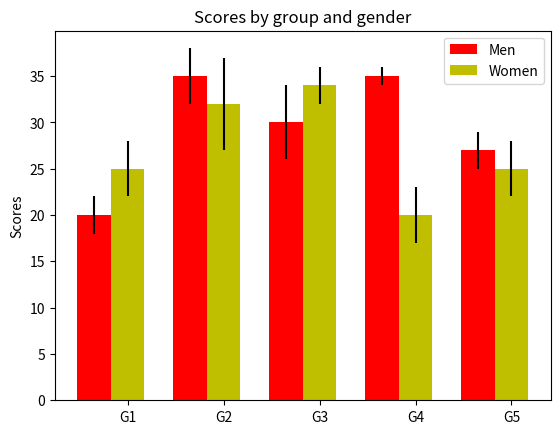

This chart was generated by the following Python code:
#!/usr/bin/env python
# a bar plot with errorbars
import numpy as np
import matplotlib.pyplot as plt

N = 5
menMeans = (20, 35, 30, 35, 27)
menStd = (2, 3, 4, 1, 2)

ind = np.arange(N)  # the x locations for the groups
width = 0.35       # the width of the bars

fig, ax = plt.subplots()
rects1 = ax.bar(ind, menMeans, width, color='r', yerr=menStd)

womenMeans = (25, 32, 34, 20, 25)
womenStd = (3, 5, 2, 3, 3)
rects2 = ax.bar(ind + width, womenMeans, width, color='y', yerr=womenStd)

# add some text for labels, title and axes ticks
ax.set_ylabel('Scores')
ax.set_title('Scores by group and gender')
ax.set_xticks(ind + width)
ax.set_xticklabels(('G1', 'G2', 'G3', 'G4', 'G5'))

ax.legend((rects1[0], rects2[0]), ('Men', 'Women'))


def autolabel(rects):
    # attach some text labels
    for rect in rects:
        height = rect.get_height()
        ax.text(rect.get_x() + rect.get_width()/2., 1.05*height,
                '%d' % int(height),
                ha='center', va='bottom')

# autolabel(rects1)
# autolabel(rects2)

plt.show()